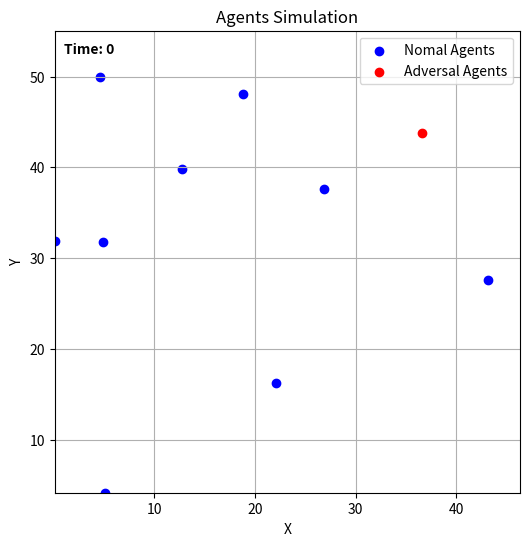

Recreate this plot in Python. (Note: this script raises an exception after producing the figure.)
import numpy as np
import random
import matplotlib
matplotlib.use('Agg')
import matplotlib.pyplot as plt
import matplotlib.animation as animation
from enum import IntEnum, auto

class AgentType(IntEnum):
    NOMAL = auto()
    ADVERSAL = auto()

class Agent:
    def __init__(self, initial_position, agent_type, F, dimension):
        self.position_history = [initial_position]
        self.agent_type = agent_type
        self.F = F
        self.dimension = dimension

    def _is_valid_positions(self, other_agents_positions):
        ## TODO: validation した方が理想的
        return True
    
    def _move_as_adversal(self, other_agents_positions):
        ## 静止
        self.position_history.append(self.position_history[-1].copy())

    def _move_as_nomal(self, other_agents_positions):
        best_nomal_vector_set = {'nomal_vector': None, 'diff_of_sides': 0}

        for counter in range(100):
            # hyperplane の単位法線ベクトル (nomal_vector) をランダムに生成
            rng = np.random.default_rng()
            v = rng.standard_normal(self.dimension)
            norm = np.linalg.norm(v)
            nomal_vector = v / norm
            
            nodes_on_positive_side = 0  # hyperplane の nomal_vector 側にある agent の数
            nodes_on_negative_side = 0  # hyperplane の nomal_vector と逆側にある agent の数
            for other_position in other_agents_positions:
                if nomal_vector @ (other_position - self.position_history[-1]) > 0:
                    nodes_on_positive_side += 1
                else:
                    nodes_on_negative_side += 1
            diff_of_sides = nodes_on_positive_side - nodes_on_negative_side
            if diff_of_sides > self.F:
                if diff_of_sides > best_nomal_vector_set['diff_of_sides']:
                    best_nomal_vector_set['nomal_vector'] = nomal_vector                    
                    best_nomal_vector_set['diff_of_sides'] = diff_of_sides
            elif - diff_of_sides >  self.F:
                if -diff_of_sides > best_nomal_vector_set['diff_of_sides']:
                    best_nomal_vector_set['nomal_vector'] = - nomal_vector                    
                    best_nomal_vector_set['diff_of_sides'] = - diff_of_sides
        
        if best_nomal_vector_set['nomal_vector'] is None:
            self.position_history.append(self.position_history[-1].copy())
            print("not found good hyperplane")

        else:   
            self.position_history.append(self.position_history[-1].copy() + best_nomal_vector_set['nomal_vector'] * 10)

    def update_position(self, other_agents_positions):
        assert self._is_valid_positions(other_agents_positions)
        if self.agent_type == AgentType.ADVERSAL:
            self._move_as_adversal(other_agents_positions)
        else:
            self._move_as_nomal(other_agents_positions)
        
class SimulationPlatform:
    def __init__(self, dimension, N, F):
        self.dimension = dimension
        self.N = N
        self.F = F
        self.agents = []
        self._initialize_agents()
        self.visible_graph = [[] for _ in range(N)]
        self._initialize_visible_graph()

    def _initialize_visible_graph(self):
        ## NOTE: 一旦可視グラフは完全グラフと仮定する
        for i in range(self.N):
            for j in range(self.N):
                if i is not j:
                    self.visible_graph[i].append(j)

    def _initialize_agents(self):
        adversal_index = random.sample(list(range(self.N)), self.F)
        for i in range(self.N):
            position = np.array([random.uniform(0, 50) for _ in range(self.dimension)])
            if i in adversal_index:
                agent_type = AgentType.ADVERSAL
            else:
                agent_type = AgentType.NOMAL
            self.agents.append(Agent(initial_position=position, agent_type=agent_type, F=self.F, dimension=self.dimension))

    def _update_agents(self, cur_time):
        for i in range(self.N):
            other_agents_positions = []
            for j in self.visible_graph[i]:
                other_agents_positions.append(self.agents[j].position_history[cur_time])
            self.agents[i].update_position(other_agents_positions)

    # agents が合意に達しているか評価
    def _has_got_agreement():
        almost_zero = 10**(-5)
        for i in range(N):
            for j in range(self.N):
                if np.abs(self.agents[i] - self.agents[j]) > almost_zero:
                    return False
        return True

    # agents の移動の様子を可視化. 2次元にのみ対応している
    def _visualize(self, update_times):
        assert self.dimension == 2
        fig, ax = plt.subplots(figsize=(6, 6))

        scat_nomal = ax.scatter([], [], c='blue', label='Nomal Agents')
        scat_adversal = ax.scatter([], [], c='red', label='Adversal Agents')
        x = [agent.position_history[t][0] for t in range(update_times) for agent in self.agents]
        y = [agent.position_history[t][1] for t in range(update_times) for agent in self.agents]
        ax.set_xlim(min(x),max(x))
        ax.set_ylim(min(y),max(y))
        ax.grid(True)
        ax.set_title("Agents Simulation")
        ax.set_xlabel("X")
        ax.set_ylabel("Y")
        leg = ax.legend(loc='upper right')
        time_text = ax.text(0.02, 0.95, '', transform=ax.transAxes, weight='bold')

        def animate(t):
            x_nomal = [agent.position_history[t][0] for agent in self.agents if agent.agent_type == AgentType.NOMAL]
            y_nomal = [agent.position_history[t][1] for agent in self.agents if agent.agent_type == AgentType.NOMAL]
            
            x_adversal = [agent.position_history[t][0] for agent in self.agents if agent.agent_type == AgentType.ADVERSAL]
            y_adversal = [agent.position_history[t][1] for agent in self.agents if agent.agent_type == AgentType.ADVERSAL]

            scat_nomal.set_offsets(np.c_[x_nomal, y_nomal])
            scat_adversal.set_offsets(np.c_[x_adversal, y_adversal])
            time_text.set_text(f'Time: {t}')
            
            return scat_nomal, scat_adversal, leg, time_text

        base_interval = 50 
        durations = [base_interval] * update_times
        durations[-1] = 3000

        ani = animation.FuncAnimation(
            fig, animate, frames=update_times, interval=50, blit=True, repeat=False
        )
        ani.save(
            f'out/visualizer.mp4'
        )
        plt.close()
        return

    def simulate(self, update_times):
        for t in range(update_times):
            self._update_agents(t)
        
        self._visualize(update_times)


if __name__ == "__main__":
    simulation_platform = SimulationPlatform(dimension=2, N=10, F=1)
    simulation_platform.simulate(update_times=100)
